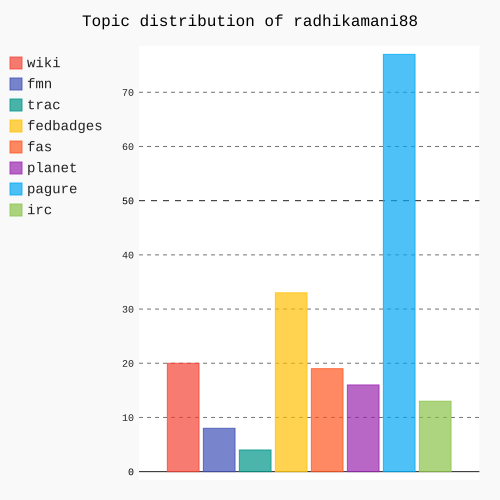

Source data for this figure (header and first rows):
Start Date :, 05/23/2016
End Date  :, 08/15/2016
Username, Category, Activity Count, Percentage
radhikamani88, Wiki, 20, 10.53%
radhikamani88, Fmn, 8, 4.21%
radhikamani88, Trac, 4, 2.11%
radhikamani88, Fedbadges, 33, 17.37%
radhikamani88, Fas, 19, 10.0%
radhikamani88, Planet, 16, 8.42%
radhikamani88, Pagure, 77, 40.53%
radhikamani88, Irc, 13, 6.84%
, Total :, 190
